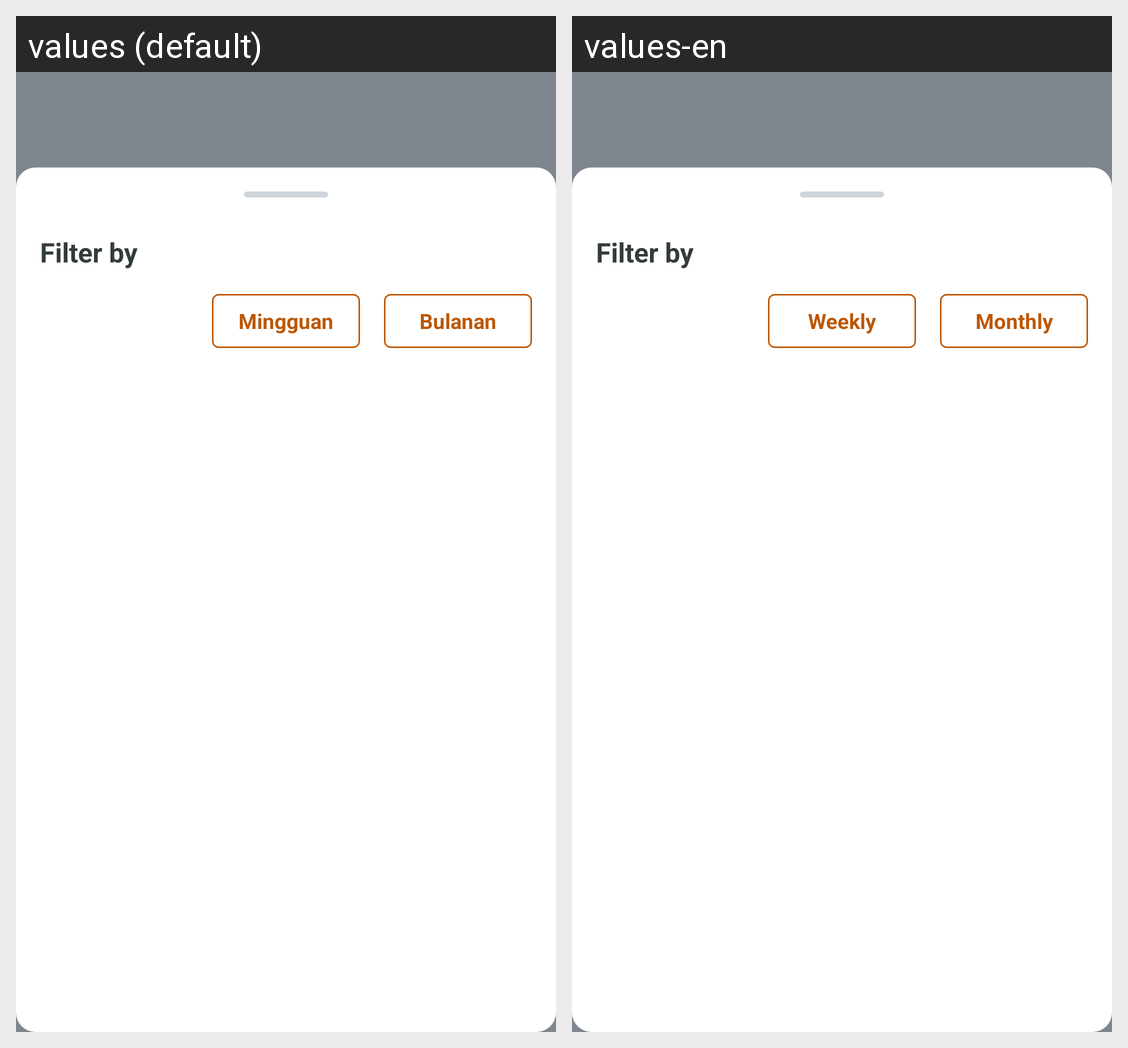

Locale-by-locale string values for the Android screen shown in this grid:
Android screen res/layout/activity_filter.xml rendered under 2 locales, left to right: values (default), values-en. Device: Nexus 5 (rendered at 1080×1920; each locale shown at half size, 540×960, under a caption strip naming it); theme AppTheme.
Strings drawn on this screen, with the default value and each locale's value (text and hints the layout hard-codes, and strings that could not be matched under every locale, appear in the picture but are not listed):

filter_by
  values: Filter by
  values-en: Filter by

weekly
  values: Mingguan
  values-en: Weekly

monthly
  values: Bulanan
  values-en: Monthly
